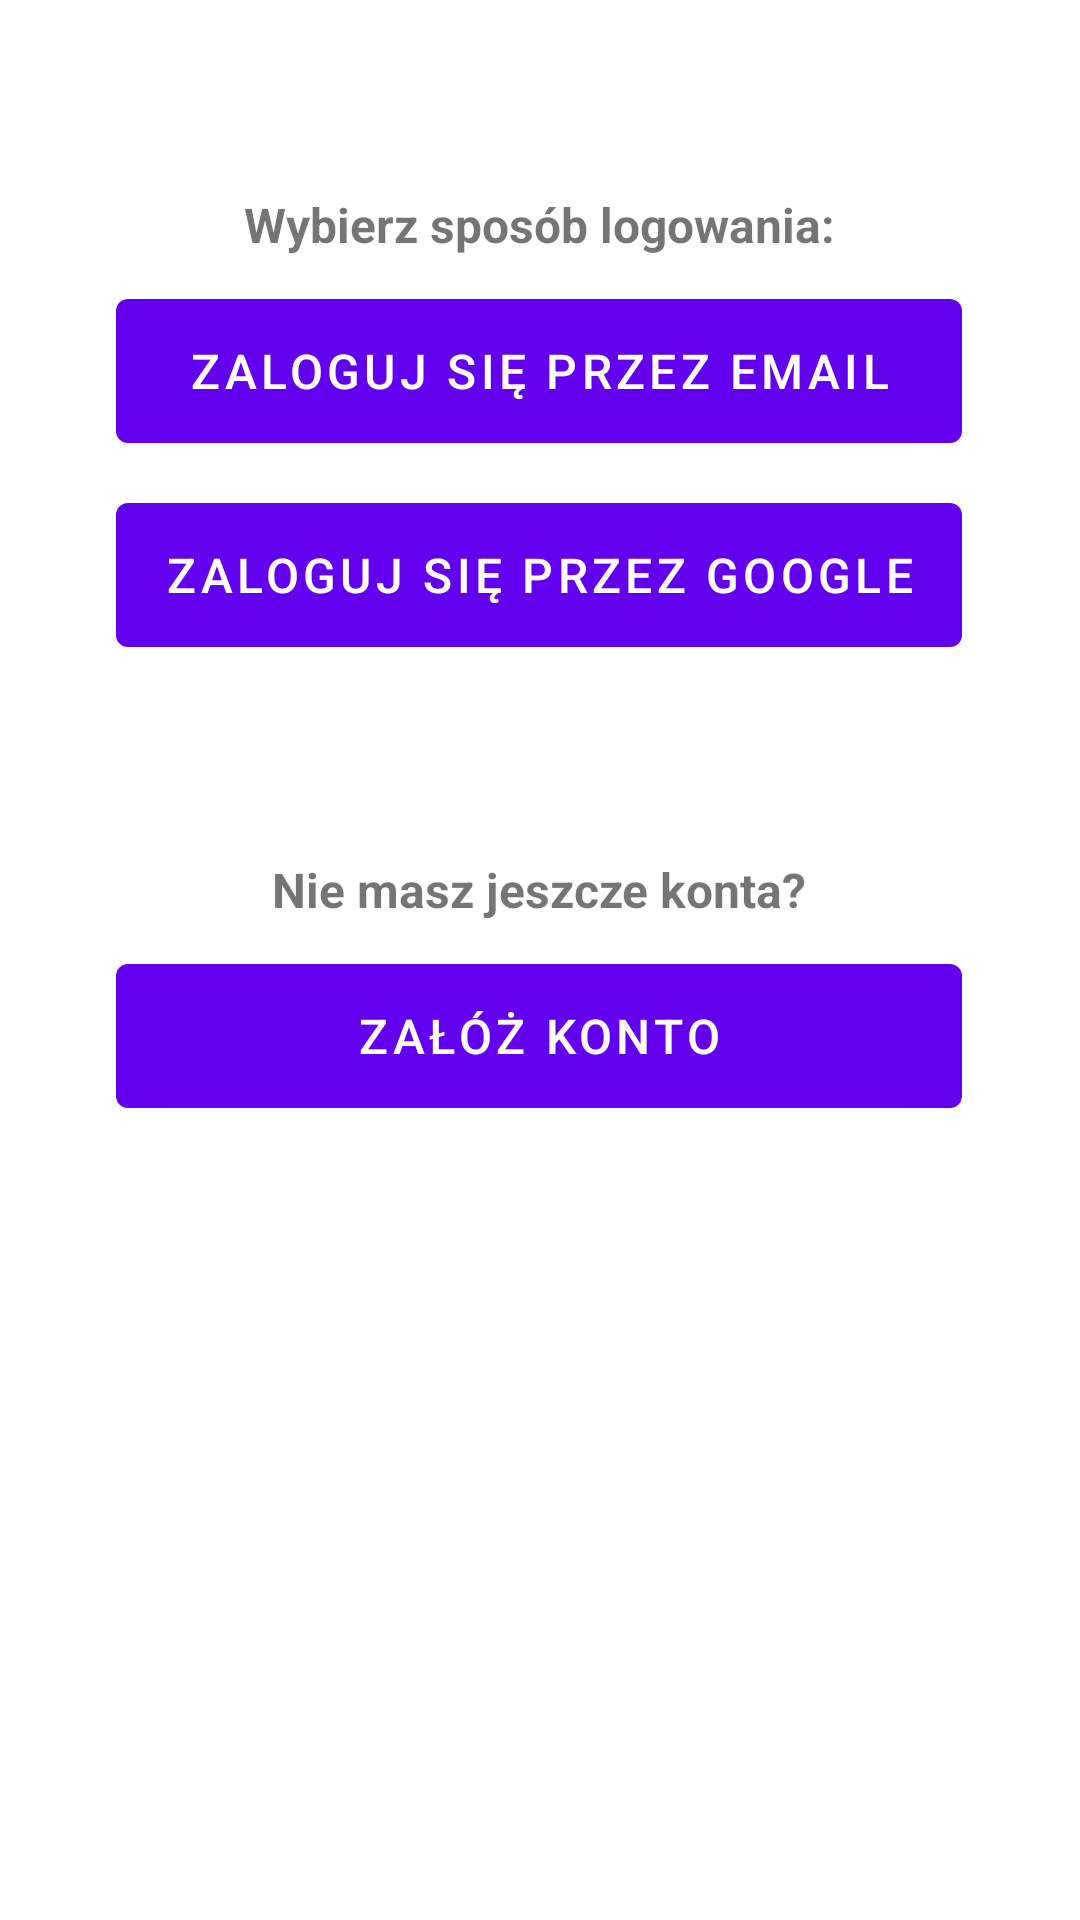

Android layout source for this screen:
<!-- AndroidManifest.xml: application theme Theme.RssReader -->
<!-- res/layout/fragment_login_or_signup.xml -->
<?xml version="1.0" encoding="utf-8"?>

<androidx.constraintlayout.widget.ConstraintLayout xmlns:android="http://schemas.android.com/apk/res/android"
    xmlns:app="http://schemas.android.com/apk/res-auto"
    xmlns:tools="http://schemas.android.com/tools"
    android:layout_width="match_parent"
    android:layout_height="match_parent"
    tools:context=".ui.login.FragmentLoginOrSignup">

    <TextView
        android:id="@+id/textView"
        android:layout_width="wrap_content"
        android:layout_height="wrap_content"
        android:layout_marginTop="64dp"
        android:text="@string/choose_login_method"
        android:textSize="16sp"
        android:textStyle="bold"
        app:layout_constraintEnd_toEndOf="@+id/moveToLogin"
        app:layout_constraintStart_toStartOf="@+id/moveToLogin"
        app:layout_constraintTop_toTopOf="parent" />

    <TextView
        android:id="@+id/textView2"
        android:layout_width="wrap_content"
        android:layout_height="wrap_content"
        android:layout_marginTop="64dp"
        android:text="@string/create_account_label"
        android:textSize="16sp"
        android:textStyle="bold"
        app:layout_constraintEnd_toEndOf="@+id/moveToSignup"
        app:layout_constraintStart_toStartOf="@+id/moveToSignup"
        app:layout_constraintTop_toBottomOf="@+id/loginGoogle" />

    <Button
        android:id="@+id/moveToLogin"
        android:layout_width="0dp"
        android:layout_height="60dp"
        android:layout_marginTop="8dp"
        android:text="@string/action_sign_in_via_email"
        android:textSize="16sp"
        app:layout_constraintEnd_toEndOf="@+id/loginGoogle"
        app:layout_constraintStart_toStartOf="@+id/loginGoogle"
        app:layout_constraintTop_toBottomOf="@+id/textView" />

    <Button
        android:id="@+id/moveToSignup"
        android:layout_width="0dp"
        android:layout_height="60dp"
        android:layout_marginTop="8dp"
        android:text="@string/action_sign_up"
        android:textSize="16sp"
        app:layout_constraintEnd_toEndOf="@+id/loginGoogle"
        app:layout_constraintStart_toStartOf="@+id/loginGoogle"
        app:layout_constraintTop_toBottomOf="@+id/textView2" />

    <Button
        android:id="@+id/loginGoogle"
        android:layout_width="wrap_content"
        android:layout_height="60dp"
        android:layout_marginTop="8dp"
        android:text="@string/action_sign_up_google"
        android:textSize="16sp"
        app:layout_constraintEnd_toEndOf="parent"
        app:layout_constraintHorizontal_bias="0.496"
        app:layout_constraintStart_toStartOf="parent"
        app:layout_constraintTop_toBottomOf="@+id/moveToLogin" />
</androidx.constraintlayout.widget.ConstraintLayout>
<!-- resources referenced by this layout -->
<resources>
  <string name="action_sign_in_via_email">Zaloguj się przez email</string>
  <string name="action_sign_up">Załóż konto</string>
  <string name="action_sign_up_google">Zaloguj się przez Google</string>
  <string name="choose_login_method">Wybierz sposób logowania:</string>
  <string name="create_account_label">Nie masz jeszcze konta?</string>
  <style name="Theme.RssReader" parent="Theme.MaterialComponents.DayNight.DarkActionBar">
          
          <item name="colorPrimary">@color/purple_500</item>
          <item name="colorPrimaryVariant">@color/purple_700</item>
          <item name="colorOnPrimary">@color/white</item>
          
          <item name="colorSecondary">@color/teal_200</item>
          <item name="colorSecondaryVariant">@color/teal_700</item>
          <item name="colorOnSecondary">@color/black</item>
          
          <item name="android:statusBarColor" tools:targetApi="l">?attr/colorPrimaryVariant</item>
          
      </style>
  <!-- not gathered from this repository: default colours our renderer supplied (Android Studio template values) -->
  <color name="purple_500">#FF6200EE</color>
  <color name="purple_700">#FF3700B3</color>
  <color name="teal_200">#FF03DAC5</color>
  <color name="teal_700">#FF018786</color>
  <color name="black">#FF000000</color>
  <color name="white">#FFFFFFFF</color>
</resources>
